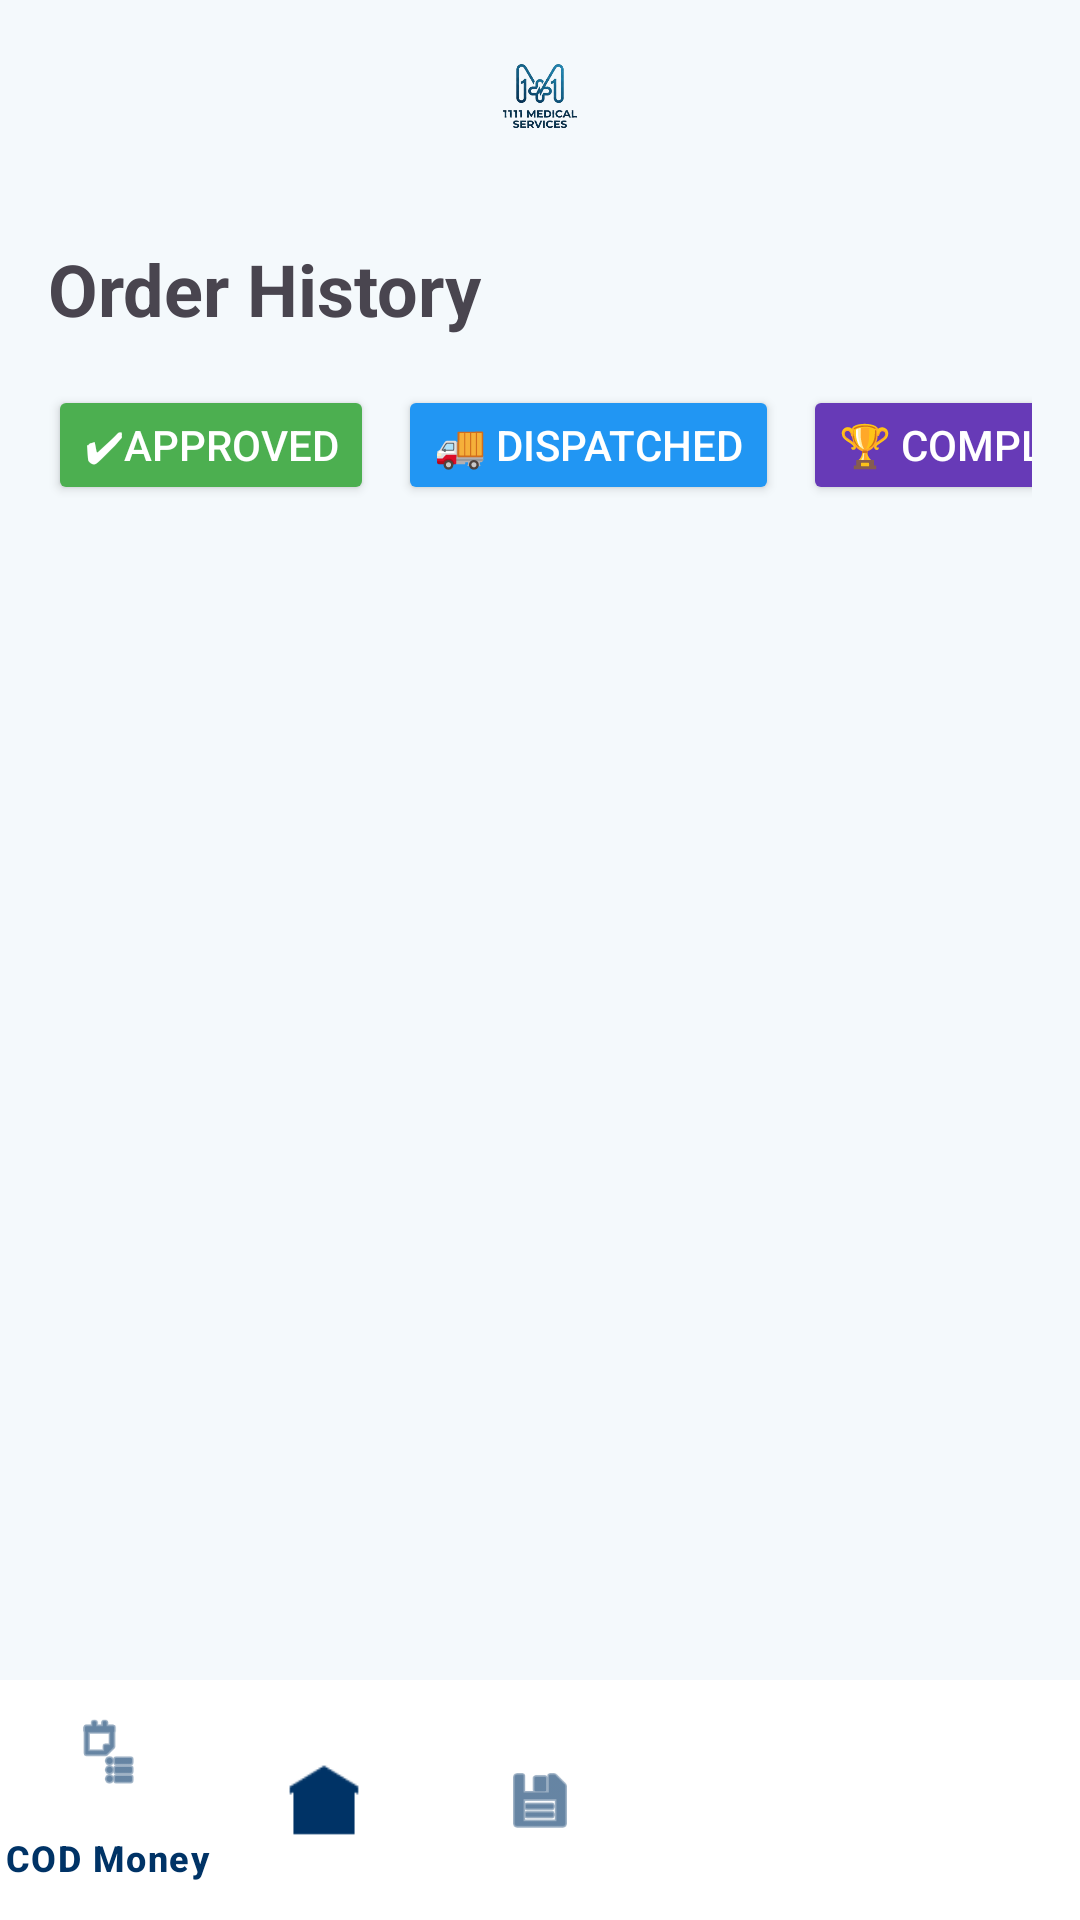

This screen was rendered from an Android layout file. Write that file and the resources it references.
<!-- AndroidManifest.xml: application theme Theme._11_11MedicalServies -->
<!-- res/layout/activity_order_history_shop.xml -->
<?xml version="1.0" encoding="utf-8"?>
<androidx.constraintlayout.widget.ConstraintLayout xmlns:android="http://schemas.android.com/apk/res/android"
    xmlns:app="http://schemas.android.com/apk/res-auto"
    android:layout_width="match_parent"
    android:layout_height="match_parent"
    android:background="@color/bgcolor">

    <com.google.android.material.appbar.AppBarLayout
        android:id="@+id/appBarLayout"
        android:layout_width="match_parent"
        android:layout_height="wrap_content"
        android:background="@color/bgcolor"
        app:elevation="0dp"
        app:layout_constraintTop_toTopOf="parent">

        <androidx.appcompat.widget.Toolbar
            android:id="@+id/toolbar"
            android:layout_width="match_parent"
            android:layout_height="?attr/actionBarSize"
            app:contentInsetStart="0dp">

            <ImageView
                android:id="@+id/ivToolbarLogo"
                android:layout_width="100dp"
                android:layout_height="40dp"
                android:layout_gravity="center"
                android:src="@drawable/applogo1" />

        </androidx.appcompat.widget.Toolbar>
    </com.google.android.material.appbar.AppBarLayout>

    <TextView
        android:id="@+id/tvTitle"
        android:layout_width="wrap_content"
        android:layout_height="wrap_content"
        android:layout_marginStart="16dp"
        android:layout_marginTop="16dp"
        android:text="Order History"
        android:textSize="24sp"
        android:textStyle="bold"
        app:layout_constraintStart_toStartOf="parent"
        app:layout_constraintTop_toBottomOf="@id/appBarLayout" />

    <HorizontalScrollView
        android:id="@+id/statusScrollView"
        android:layout_width="match_parent"
        android:layout_height="wrap_content"
        android:layout_marginTop="16dp"
        android:paddingStart="16dp"
        android:paddingEnd="16dp"
        android:scrollbars="none"
        app:layout_constraintTop_toBottomOf="@id/tvTitle">

        <LinearLayout
            android:layout_width="wrap_content"
            android:layout_height="wrap_content"
            android:orientation="horizontal">

            <Button
                android:id="@+id/btnConfirmed"
                android:layout_width="wrap_content"
                android:layout_height="40dp"
                android:layout_marginEnd="8dp"
                android:backgroundTint="#4CAF50"
                android:text="✔Approved"
                android:textColor="#FFFFFF" />

            <Button
                android:id="@+id/btnDispatched"
                android:layout_width="wrap_content"
                android:layout_height="40dp"
                android:layout_marginEnd="8dp"
                android:backgroundTint="#2196F3"
                android:text="🚚 Dispatched"
                android:textColor="#FFFFFF" />

            <Button
                android:id="@+id/btnCompleted"
                android:layout_width="wrap_content"
                android:layout_height="40dp"
                android:layout_marginEnd="8dp"
                android:backgroundTint="#673AB7"
                android:text="🏆 Completed"
                android:textColor="#FFFFFF" />

            <Button
                android:id="@+id/btnCancelled"
                android:layout_width="wrap_content"
                android:layout_height="40dp"
                android:backgroundTint="#F44336"
                android:text="❌ Cancelled"
                android:textColor="#FFFFFF" />

        </LinearLayout>
    </HorizontalScrollView>

    <androidx.recyclerview.widget.RecyclerView
        android:id="@+id/orderRecycler"
        android:layout_width="match_parent"
        android:layout_height="0dp"
        android:layout_marginTop="16dp"
        android:padding="8dp"
        app:layout_constraintBottom_toTopOf="@+id/bottomNavigation"
        app:layout_constraintTop_toBottomOf="@id/statusScrollView" />

    <com.google.android.material.bottomnavigation.BottomNavigationView
        android:id="@+id/bottomNavigation"
        android:layout_width="match_parent"
        android:layout_height="wrap_content"
        android:background="@color/white"
        app:itemIconTint="@color/PrimaryTextColor"
        app:itemTextColor="@color/PrimaryTextColor"
        app:layout_constraintBottom_toBottomOf="parent"
        app:menu="@menu/shop_owner_bottom_menu" />

</androidx.constraintlayout.widget.ConstraintLayout>
<!-- resources referenced by this layout -->
<resources>
  <color name="PrimaryTextColor">#003366</color>
  <color name="bgcolor">#F4F9FC</color>
  <color name="white">#FFFFFFFF</color>
  <!-- drawable applogo1: png bitmap (drawable, 66033 bytes) -->
  <style name="Theme._11_11MedicalServies" parent="Base.Theme._11_11MedicalServies" />
  <style name="Base.Theme._11_11MedicalServies" parent="Theme.Material3.DayNight.NoActionBar">
          
          
      </style>
</resources>
